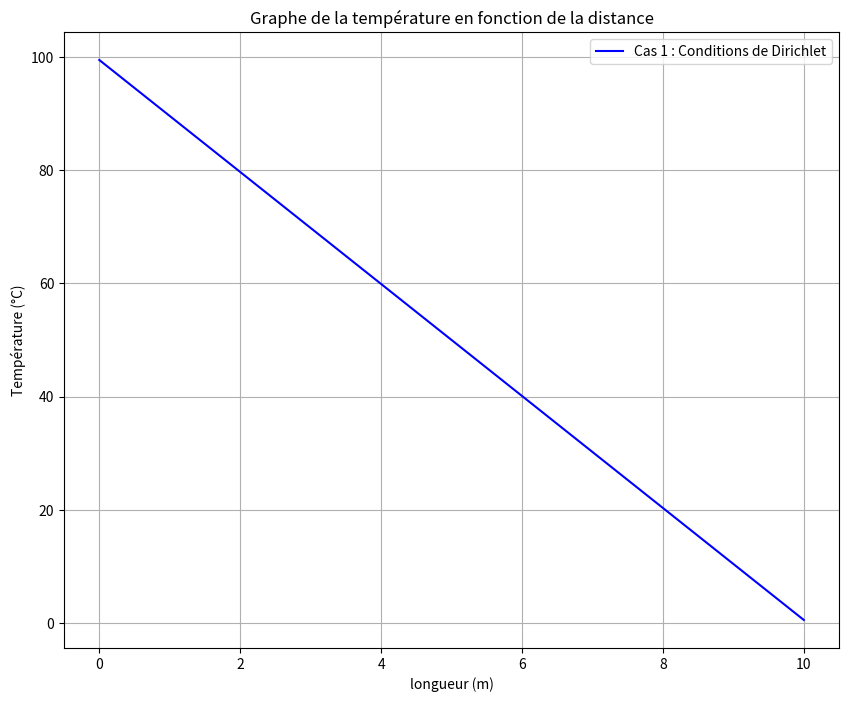
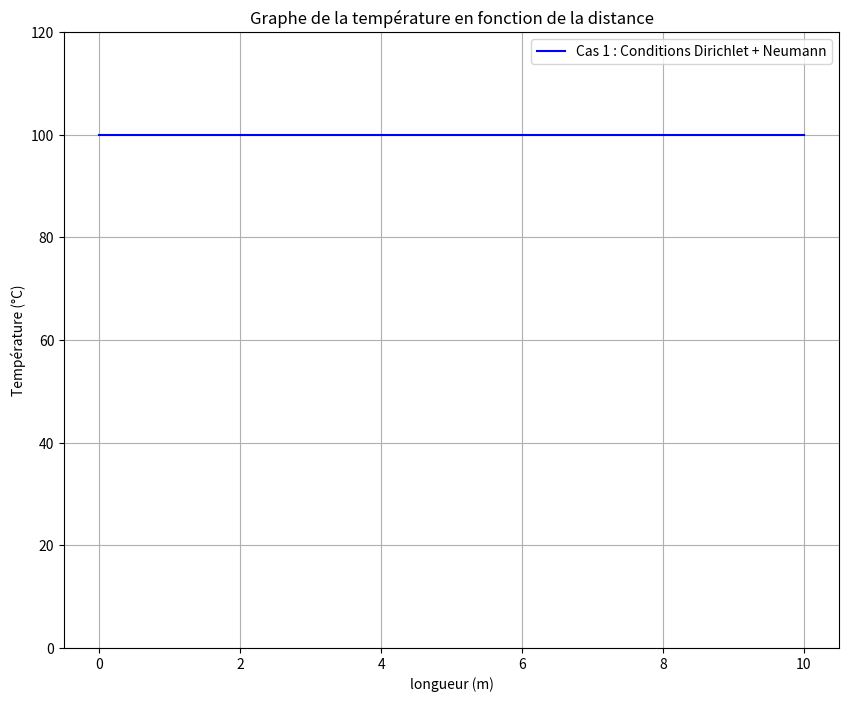

The matplotlib source for these figures, in order:
import numpy as np
import matplotlib.pyplot as plt

# Définition des variables

# Dimension de la barre en fer en mètre
L=10 # Longueur
e=1 # Largeur
h=1 # Hauteur
S=h*e

# Conductivité thermique du fer
k=80 #à 20°C mais considéré comme constante ici

# Définition des coupe transversal
n=100
dx=0.1

# Conditions limites en degrés cas 1
Tg=100
Td=0

# Définition des variables de l'équation A*T=b
b=np.zeros(n)
A=np.zeros((n,n))

# Calcul mathématique

for i in range(1,n-1):
    A[i, i - 1] = -(k * S) / dx
    A[i,i+1]=-(k*S)/dx
    A[i,i]=2*(k*S)/dx

# Condition aux limites CAS 1 : Dirichlet 100°C à 0°C
A[0,0]=(k*S)/(dx/2)+(k*S)/dx
A[0,1]=-(k*S)/dx
b[0]=(k*S)/(dx/2) * Tg

A[n-1,n-2]=-(k*S)/dx
A[n-1,n-1]=(k*S)/dx+(k*S)/(dx/2)
b[n-1]=(k*S)/(dx/2) * Td

T=np.linalg.solve(A,b)

#print(A)
#print (b)
print (T)

#figure CAS 1
x1 = np.linspace(0, L, n)
plt.figure(figsize=(10, 8))
plt.plot(x1, T, label="Cas 1 : Conditions de Dirichlet", linestyle='-',color='blue')
plt.title("Graphe de la température en fonction de la distance")
plt.xlabel("longueur (m)")
plt.ylabel("Température (°C)")
plt.grid(True)
plt.legend()
plt.show()
#+ on n est grand, + la précision est grande car la distance entre 2 centroïds est petites

# Condition aux limites CAS 2 : Dirichlet 100°C et condition de Neumann libre à droite
A[n-1,n-2]=-(k*S)/dx
A[n-1,n-1]=(k*S)/dx
b[n-1]=0

T=np.linalg.solve(A,b)

print(T)

#figure CAS 2
x1 = np.linspace(0, L, n)
plt.figure(figsize=(10, 8))
plt.plot(x1, T, label="Cas 1 : Conditions Dirichlet + Neumann", linestyle='-',color='blue')
plt.title("Graphe de la température en fonction de la distance")
plt.xlabel("longueur (m)")
plt.ylabel("Température (°C)")
plt.ylim([0, 120])
plt.grid(True)
plt.legend()
plt.show()
# hypothése negliger les erreurs 
